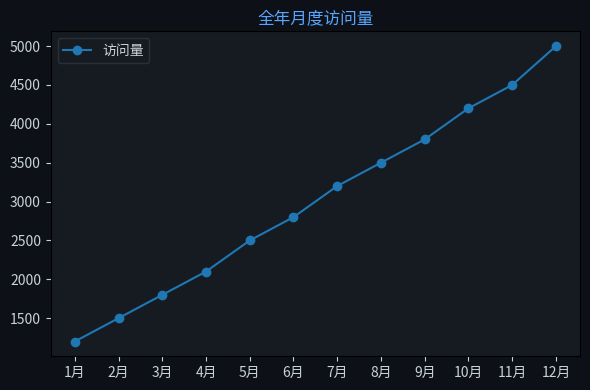

Python code for this plot: (Note: this script raises an exception after producing the figure.)
import matplotlib
matplotlib.use('Agg')
import matplotlib.pyplot as plt
import matplotlib.font_manager as fm
import json

for f in fm.fontManager.ttflist:
    if 'PingFang' in f.name:
        plt.rcParams['font.family'] = f.name
        break
plt.rcParams['axes.unicode_minus'] = False

labels = ["1月","2月","3月","4月","5月","6月","7月","8月","9月","10月","11月","12月"]
datasets = [{"label":"访问量","data":[1200,1500,1800,2100,2500,2800,3200,3500,3800,4200,4500,5000]}]
chartType = "line"

fig, ax = plt.subplots(figsize=(6, 4))
fig.patch.set_facecolor('#0d1117')
ax.set_facecolor('#161b22')
ax.tick_params(colors='#c9d1d9')

if chartType == 'pie':
    wedges, texts, autotexts = ax.pie(datasets[0]['data'], labels=labels, autopct='%1.1f%%',
        colors=['#238636','#1f6feb','#d29922','#f85149','#a371f7','#3fb950'],
        textprops={'color':'#c9d1d9'})
else:
    for ds in datasets:
        if chartType == 'bar':
            ax.bar(labels, ds['data'], label=ds['label'])
        elif chartType == 'line':
            ax.plot(labels, ds['data'], marker='o', label=ds['label'])
    ax.legend(facecolor='#161b22', edgecolor='#30363d', labelcolor='#c9d1d9')

ax.set_title("全年月度访问量", color='#58a6ff', fontsize=12)
plt.tight_layout()
plt.savefig("/Users/wisonzhu/projects/ag-ui-demo/.tmp/chart_04aox3.png", dpi=100, bbox_inches='tight', facecolor='#0d1117')
